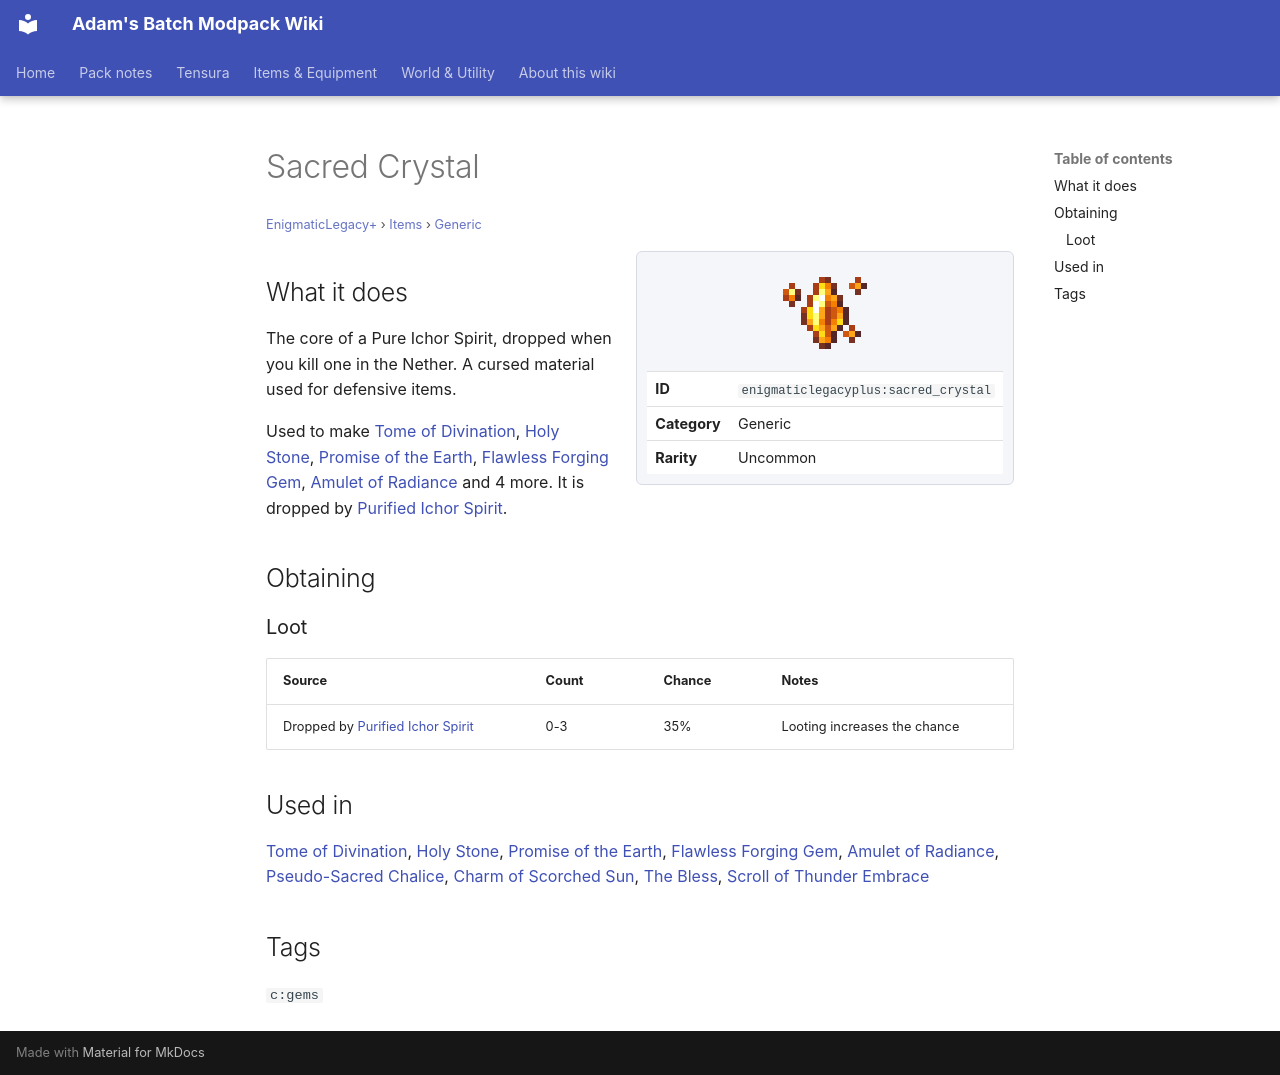

repository: Proteus-Nell/Adams-Batch-MC-Modpack-Wiki · page: enigmatic-legacy-plus/items/generic/sacred-crystal/index.html · generator: mkdocs

# Sacred Crystal

<small>[EnigmaticLegacy+](../../index.md) &rsaquo; [Items](../index.md) &rsaquo; [Generic](index.md)</small>

<div class="infobox" markdown>

![Sacred Crystal](../../../assets/icons/enigmaticlegacyplus/item/sacred_crystal.png)

| | |
|---|---|
| **ID** | `enigmaticlegacyplus:sacred_crystal` |
| **Category** | Generic |
| **Rarity** | Uncommon |

</div>

## What it does

The core of a Pure Ichor Spirit, dropped when you kill one in the Nether. A cursed material used for defensive items.

Used to make [Tome of Divination](../books/bless-amplifier.md), [Holy Stone](../misc/bless-stone.md), [Promise of the Earth](../rings/earth-promise.md), [Flawless Forging Gem](../charms/forger-crystal.md), [Amulet of Radiance](../amulets/redemption-amulet.md) and 4 more. It is dropped by [Purified Ichor Spirit](../../mobs/ichor-sprite.md).

## Obtaining

### Loot

| Source | Count | Chance | Notes |
|---|---|---|---|
| Dropped by [Purified Ichor Spirit](../../mobs/ichor-sprite.md) | 0-3 | 35% | Looting increases the chance |

## Used in

[Tome of Divination](../books/bless-amplifier.md), [Holy Stone](../misc/bless-stone.md), [Promise of the Earth](../rings/earth-promise.md), [Flawless Forging Gem](../charms/forger-crystal.md), [Amulet of Radiance](../amulets/redemption-amulet.md), [Pseudo-Sacred Chalice](../tools/sacred-chalice.md), [Charm of Scorched Sun](../charms/scorched-charm.md), [The Bless](../books/the-bless.md), [Scroll of Thunder Embrace](../scrolls/thunder-scroll.md)

## Tags

`c:gems`
